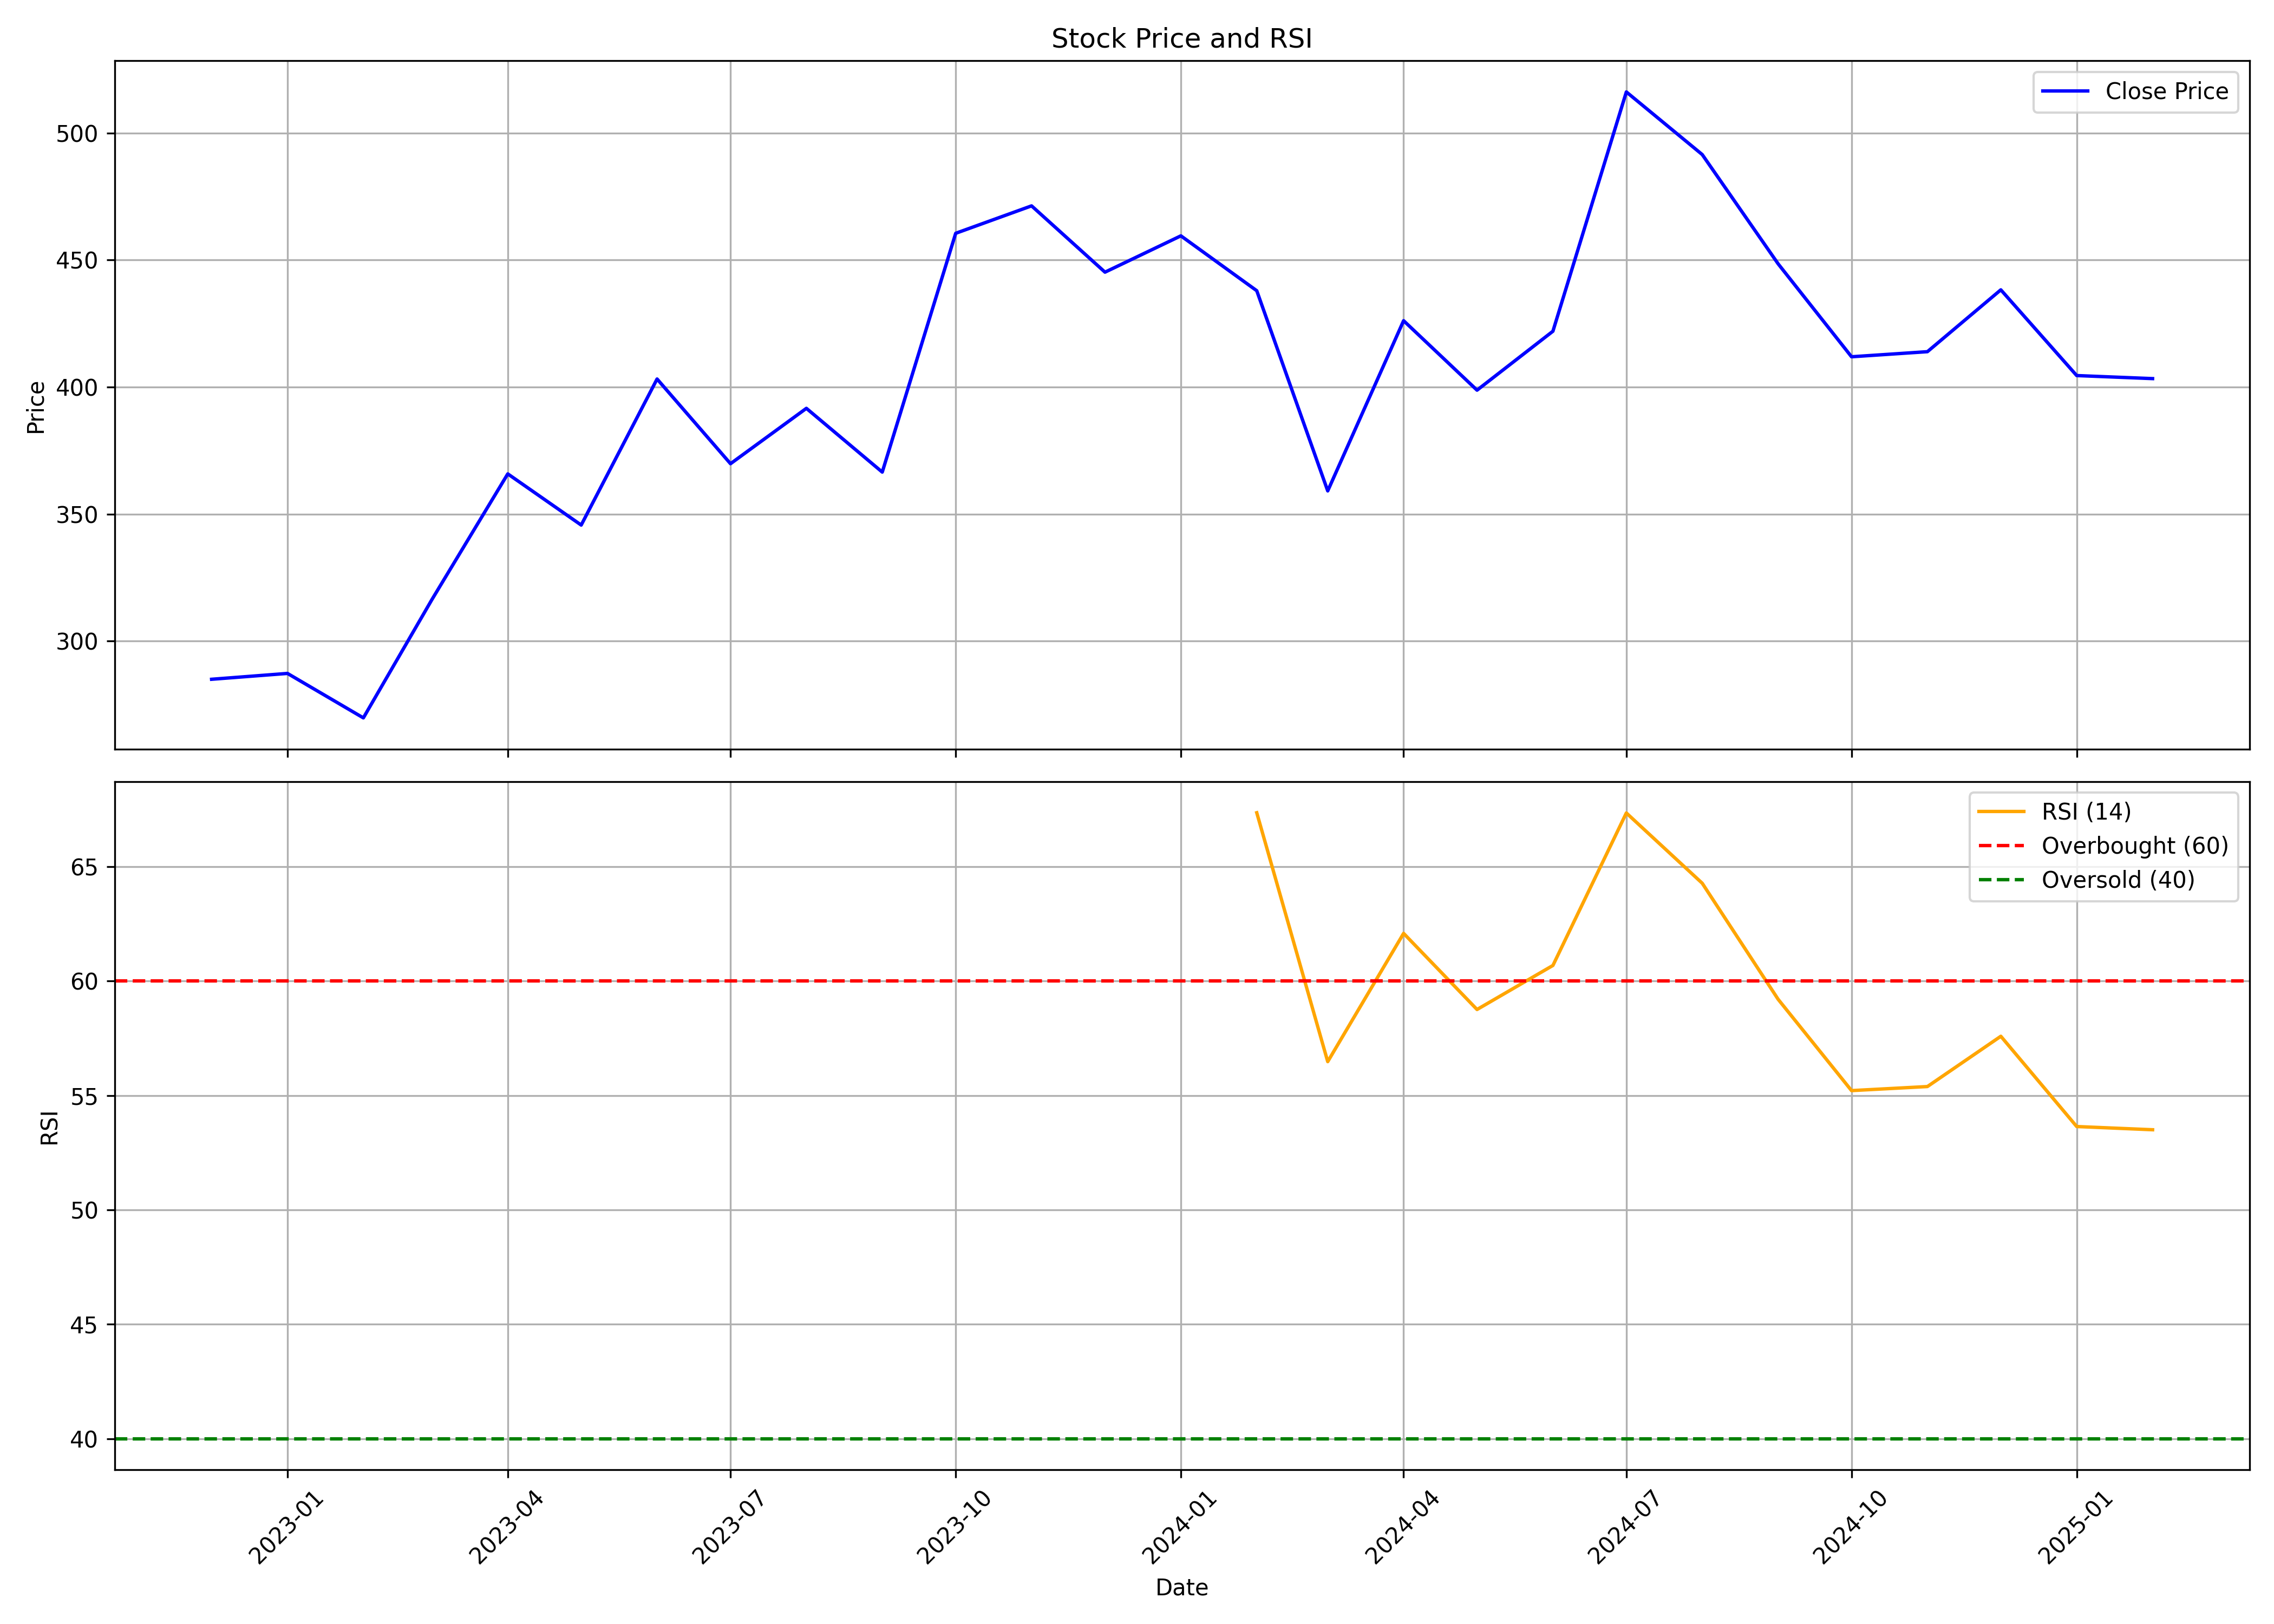

Source data for this figure (header and first rows):
, date, symbol, open, high, low, close, volume, rsi
0, 2022-12-01, FAZE3Q, 287.0, 314.8, 247.8, 285.0, 256072, 
1, 2023-01-01, FAZE3Q, 281.8, 292.9, 265.4, 287.3, 103737, 
2, 2023-02-01, FAZE3Q, 290.0, 295, 251.0, 269.8, 87625, 
3, 2023-03-01, FAZE3Q, 279.9, 331.4, 270.1, 316.4, 185485, 
4, 2023-04-01, FAZE3Q, 321.9, 387, 308.5, 365.9, 232488, 
5, 2023-05-01, FAZE3Q, 365.9, 389, 310.0, 345.7, 446534, 
6, 2023-06-01, FAZE3Q, 348.7, 425.0, 340.1, 403.2, 525306, 
7, 2023-07-01, FAZE3Q, 404.0, 437, 353.1, 369.9, 883952, 
8, 2023-08-01, FAZE3Q, 369.9, 413, 341, 391.6, 694694, 
9, 2023-09-01, FAZE3Q, 388.4, 423.5, 349.8, 366.5, 979166, 
10, 2023-10-01, FAZE3Q, 366.5, 540.0, 363.0, 460.5, 2774467, 
11, 2023-11-01, FAZE3Q, 461.6, 508.0, 436.5, 471.4, 1214622, 
12, 2023-12-01, FAZE3Q, 475.8, 477.5, 425.0, 445.2, 448981, 
13, 2024-01-01, FAZE3Q, 445.8, 477, 363.2, 459.5, 570511, 
14, 2024-02-01, FAZE3Q, 462, 478, 395.1, 438, 1108918, 67.36
15, 2024-03-01, FAZE3Q, 440.0, 443.5, 344.5, 359.1, 539522, 56.48
16, 2024-04-01, FAZE3Q, 360.9, 451.3, 360.9, 426.1, 763394, 62.09
17, 2024-05-01, FAZE3Q, 421.1, 458.0, 383.5, 398.8, 692832, 58.76
18, 2024-06-01, FAZE3Q, 404.0, 454.5, 348.9, 422.0, 655176, 60.68
19, 2024-07-01, FAZE3Q, 423.8, 573, 420, 516.2, 3008699, 67.35
20, 2024-08-01, FAZE3Q, 517.1, 584.4, 482.2, 491.5, 1651905, 64.28
21, 2024-09-01, FAZE3Q, 491, 506.5, 439.0, 448.5, 364294, 59.21
22, 2024-10-01, FAZE3Q, 445.1, 504.6, 388.4, 412, 547299, 55.21
23, 2024-11-01, FAZE3Q, 421.0, 429.0, 366, 414, 234705, 55.39
24, 2024-12-01, FAZE3Q, 407.0, 461.2, 402.4, 438.3, 301721, 57.59
25, 2025-01-01, FAZE3Q, 448.8, 448.8, 350.4, 404.5, 219504, 53.64
26, 2025-02-01, FAZE3Q, 395.1, 428.5, 385.0, 403.4, 44382, 53.5
